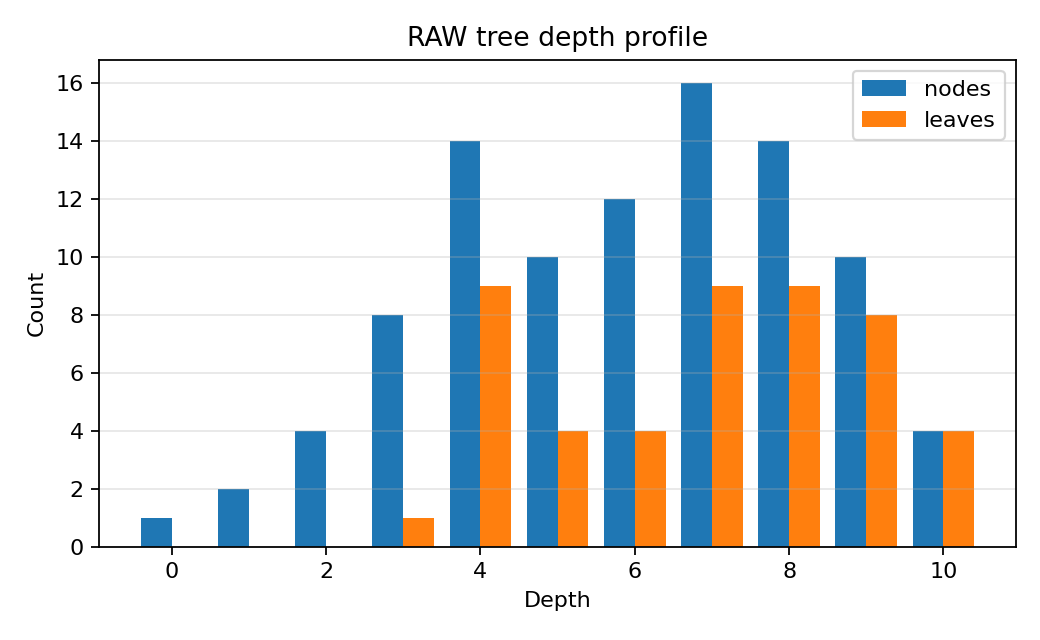

Source data for this figure (header and first rows):
depth, nodes, leaves
0, 1, 0
1, 2, 0
2, 4, 0
3, 8, 1
4, 14, 9
5, 10, 4
6, 12, 4
7, 16, 9
8, 14, 9
9, 10, 8
10, 4, 4
